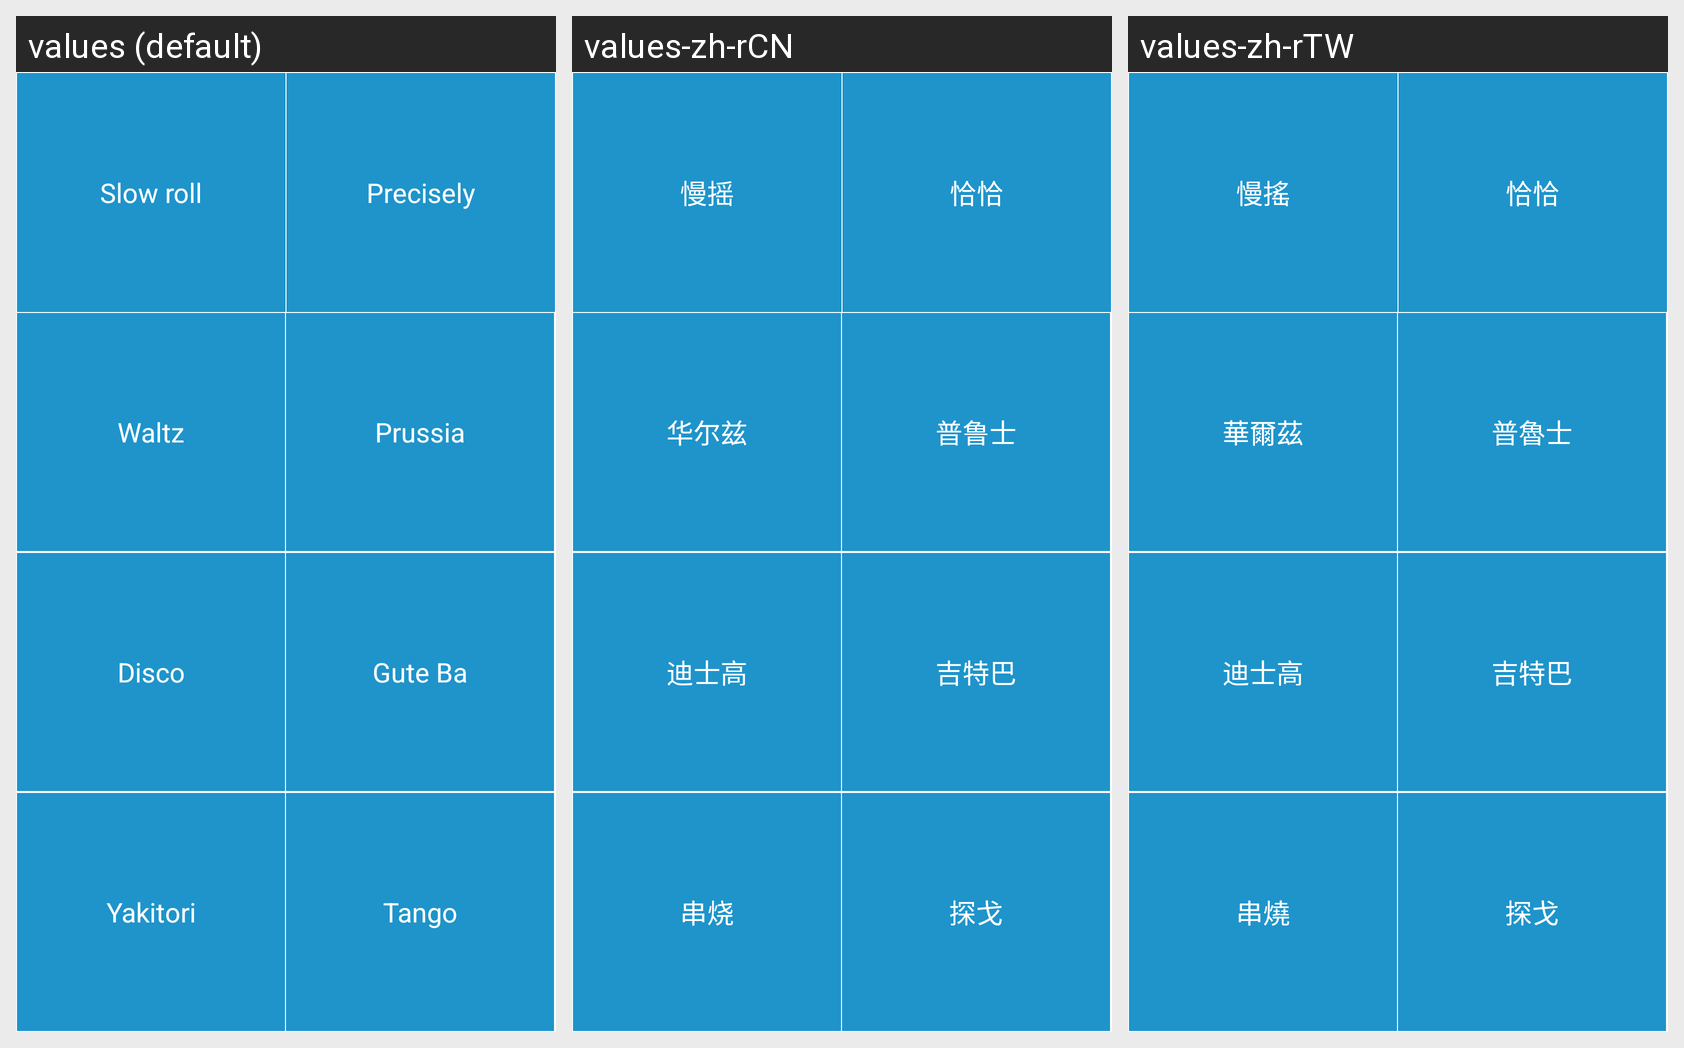

Translations of the strings shown on this Android screen, per locale in the grid:
Android screen res/layout/songxg_wuqu_layout.xml rendered under 3 locales, left to right: values (default), values-zh-rCN, values-zh-rTW. Device: Nexus 5 (rendered at 1080×1920; each locale shown at half size, 540×960, under a caption strip naming it); theme AppTheme.
Strings drawn on this screen, with the default value and each locale's value (text and hints the layout hard-codes, and strings that could not be matched under every locale, appear in the picture but are not listed):

ktv_manyao
  values: Slow roll
  values-zh-rCN: 慢摇
  values-zh-rTW: 慢搖

ktv_qiaqia
  values: Precisely
  values-zh-rCN: 恰恰
  values-zh-rTW: 恰恰

ktv_huaerzi
  values: Waltz
  values-zh-rCN: 华尔兹
  values-zh-rTW: 華爾茲

ktv_pulushi
  values: Prussia
  values-zh-rCN: 普鲁士
  values-zh-rTW: 普魯士

ktv_dishigao
  values: Disco
  values-zh-rCN: 迪士高
  values-zh-rTW: 迪士高

ktv_jiteba
  values: Gute Ba
  values-zh-rCN: 吉特巴
  values-zh-rTW: 吉特巴

ktv_chuanshao
  values: Yakitori
  values-zh-rCN: 串烧
  values-zh-rTW: 串燒

ktv_tange
  values: Tango
  values-zh-rCN: 探戈
  values-zh-rTW: 探戈
